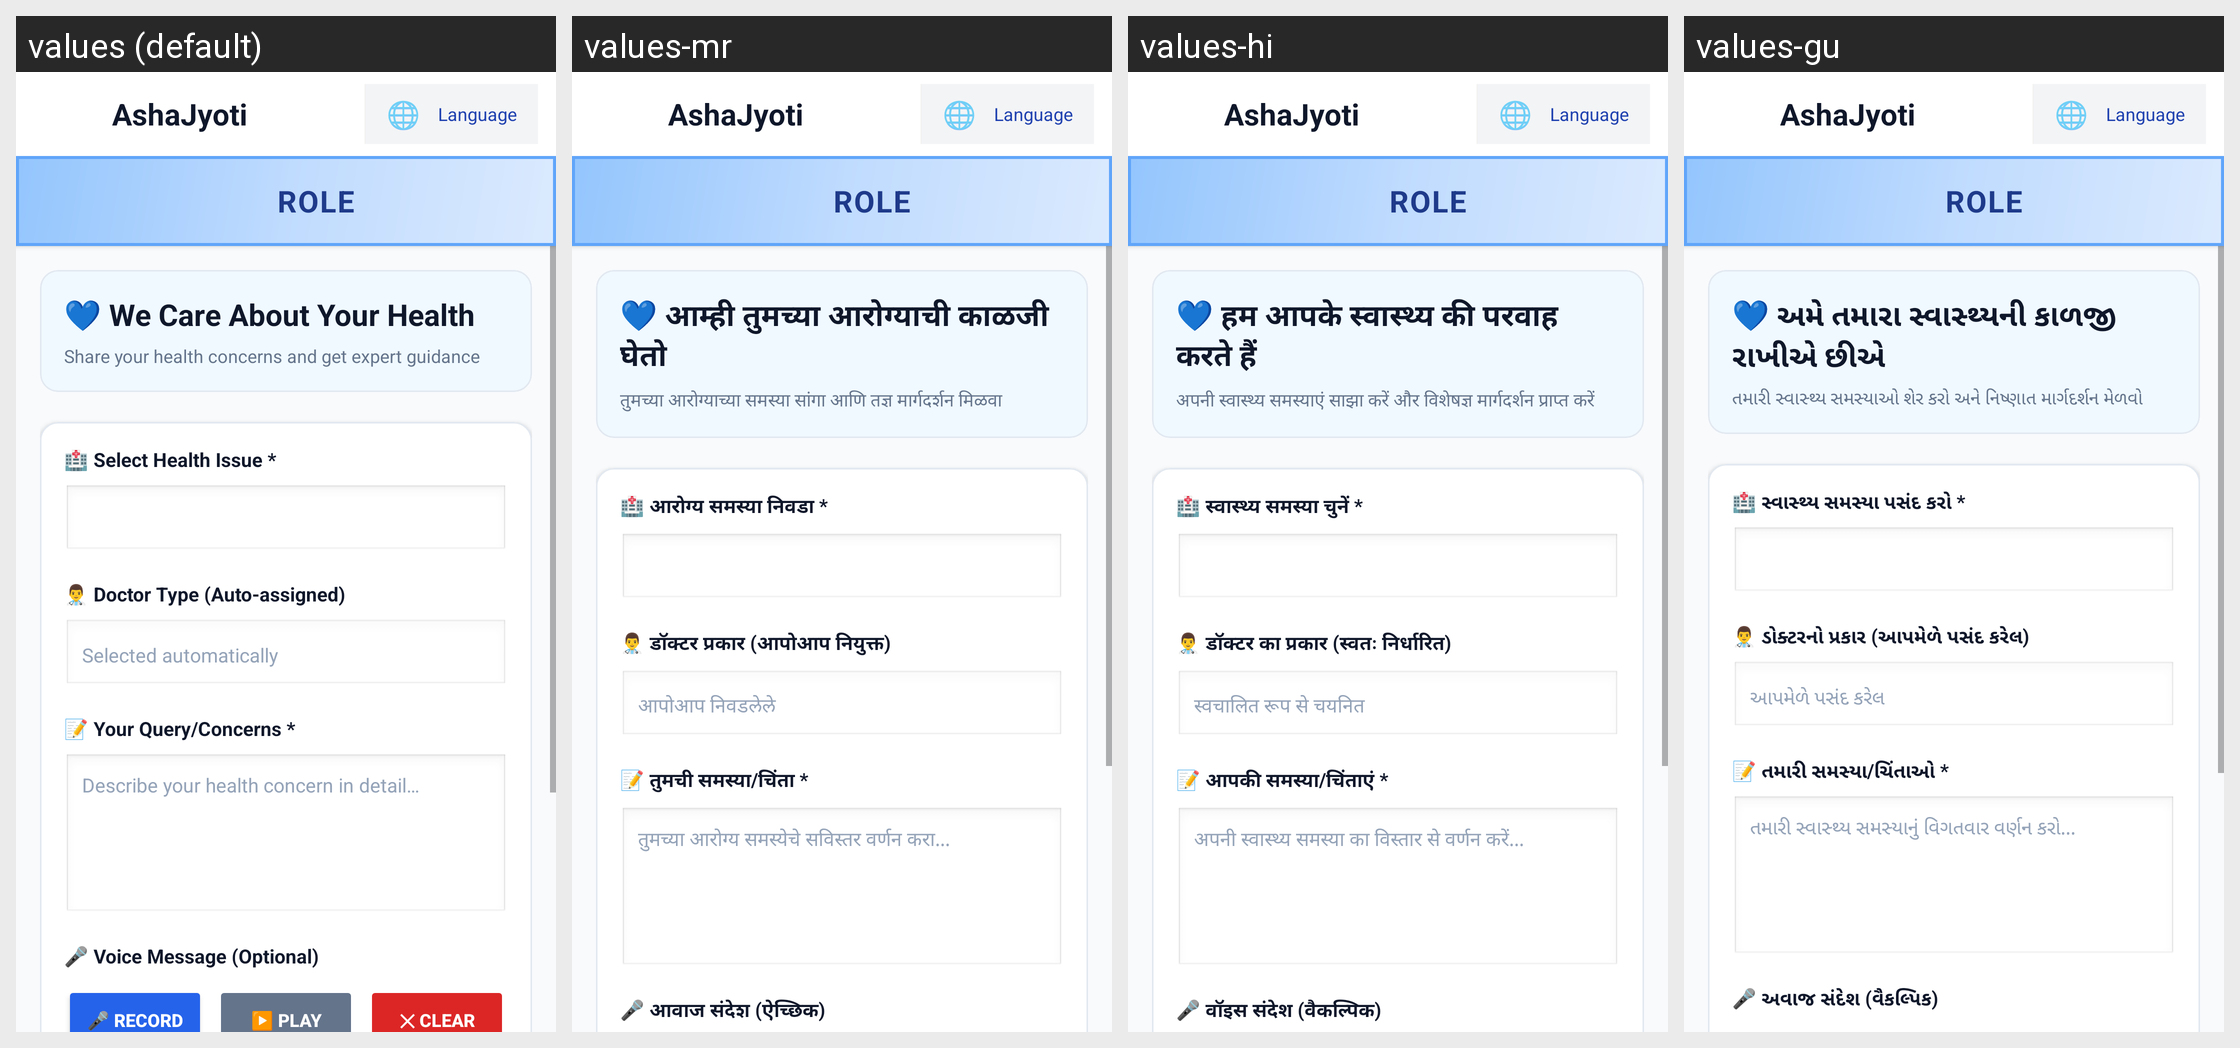

The Android screen above is rendered under several locales of the same app. Produce the string resources it draws, with the default and per-locale values.
Android screen res/layout/activity_patient_query.xml rendered under 4 locales, left to right: values (default), values-mr, values-hi, values-gu. Device: Nexus 5 (rendered at 1080×1920; each locale shown at half size, 540×960, under a caption strip naming it); theme Theme.RoleBasedTelemedicinePatient.
Strings drawn on this screen, with the default value and each locale's value (text and hints the layout hard-codes, and strings that could not be matched under every locale, appear in the picture but are not listed):

we_care_health_title
  values: 💙 We Care About Your Health
  values-mr: 💙 आम्ही तुमच्या आरोग्याची काळजी घेतो
  values-hi: 💙 हम आपके स्वास्थ्य की परवाह करते हैं
  values-gu: 💙 અમે તમારા સ્વાસ્થ્યની કાળજી રાખીએ છીએ

we_care_health_subtitle
  values: Share your health concerns and get expert guidance
  values-mr: तुमच्या आरोग्याच्या समस्या सांगा आणि तज्ञ मार्गदर्शन मिळवा
  values-hi: अपनी स्वास्थ्य समस्याएं साझा करें और विशेषज्ञ मार्गदर्शन प्राप्त करें
  values-gu: તમારી સ્વાસ્થ્ય સમસ્યાઓ શેર કરો અને નિષ્ણાત માર્ગદર્શન મેળવો

select_health_issue
  values: 🏥 Select Health Issue *
  values-mr: 🏥 आरोग्य समस्या निवडा *
  values-hi: 🏥 स्वास्थ्य समस्या चुनें *
  values-gu: 🏥 સ્વાસ્થ્ય સમસ્યા પસંદ કરો *

doctor_type_auto_assigned
  values: 👨‍⚕️ Doctor Type (Auto-assigned)
  values-mr: 👨‍⚕️ डॉक्टर प्रकार (आपोआप नियुक्त)
  values-hi: 👨‍⚕️ डॉक्टर का प्रकार (स्वतः निर्धारित)
  values-gu: 👨‍⚕️ ડોક્ટરનો પ્રકાર (આપમેળે પસંદ કરેલ)

selected_automatically
  values: Selected automatically
  values-mr: आपोआप निवडलेले
  values-hi: स्वचालित रूप से चयनित
  values-gu: આપમેળે પસંદ કરેલ

query_concerns_label
  values: 📝 Your Query/Concerns *
  values-mr: 📝 तुमची समस्या/चिंता *
  values-hi: 📝 आपकी समस्या/चिंताएं *
  values-gu: 📝 તમારી સમસ્યા/ચિંતાઓ *

query_concerns_hint
  values: Describe your health concern in detail…
  values-mr: तुमच्या आरोग्य समस्येचे सविस्तर वर्णन करा...
  values-hi: अपनी स्वास्थ्य समस्या का विस्तार से वर्णन करें...
  values-gu: તમારી સ્વાસ્થ્ય સમસ્યાનું વિગતવાર વર્ણન કરો...

voice_message_optional
  values: 🎤 Voice Message (Optional)
  values-mr: 🎤 आवाज संदेश (ऐच्छिक)
  values-hi: 🎤 वॉइस संदेश (वैकल्पिक)
  values-gu: 🎤 અવાજ સંદેશ (વૈકલ્પિક)
